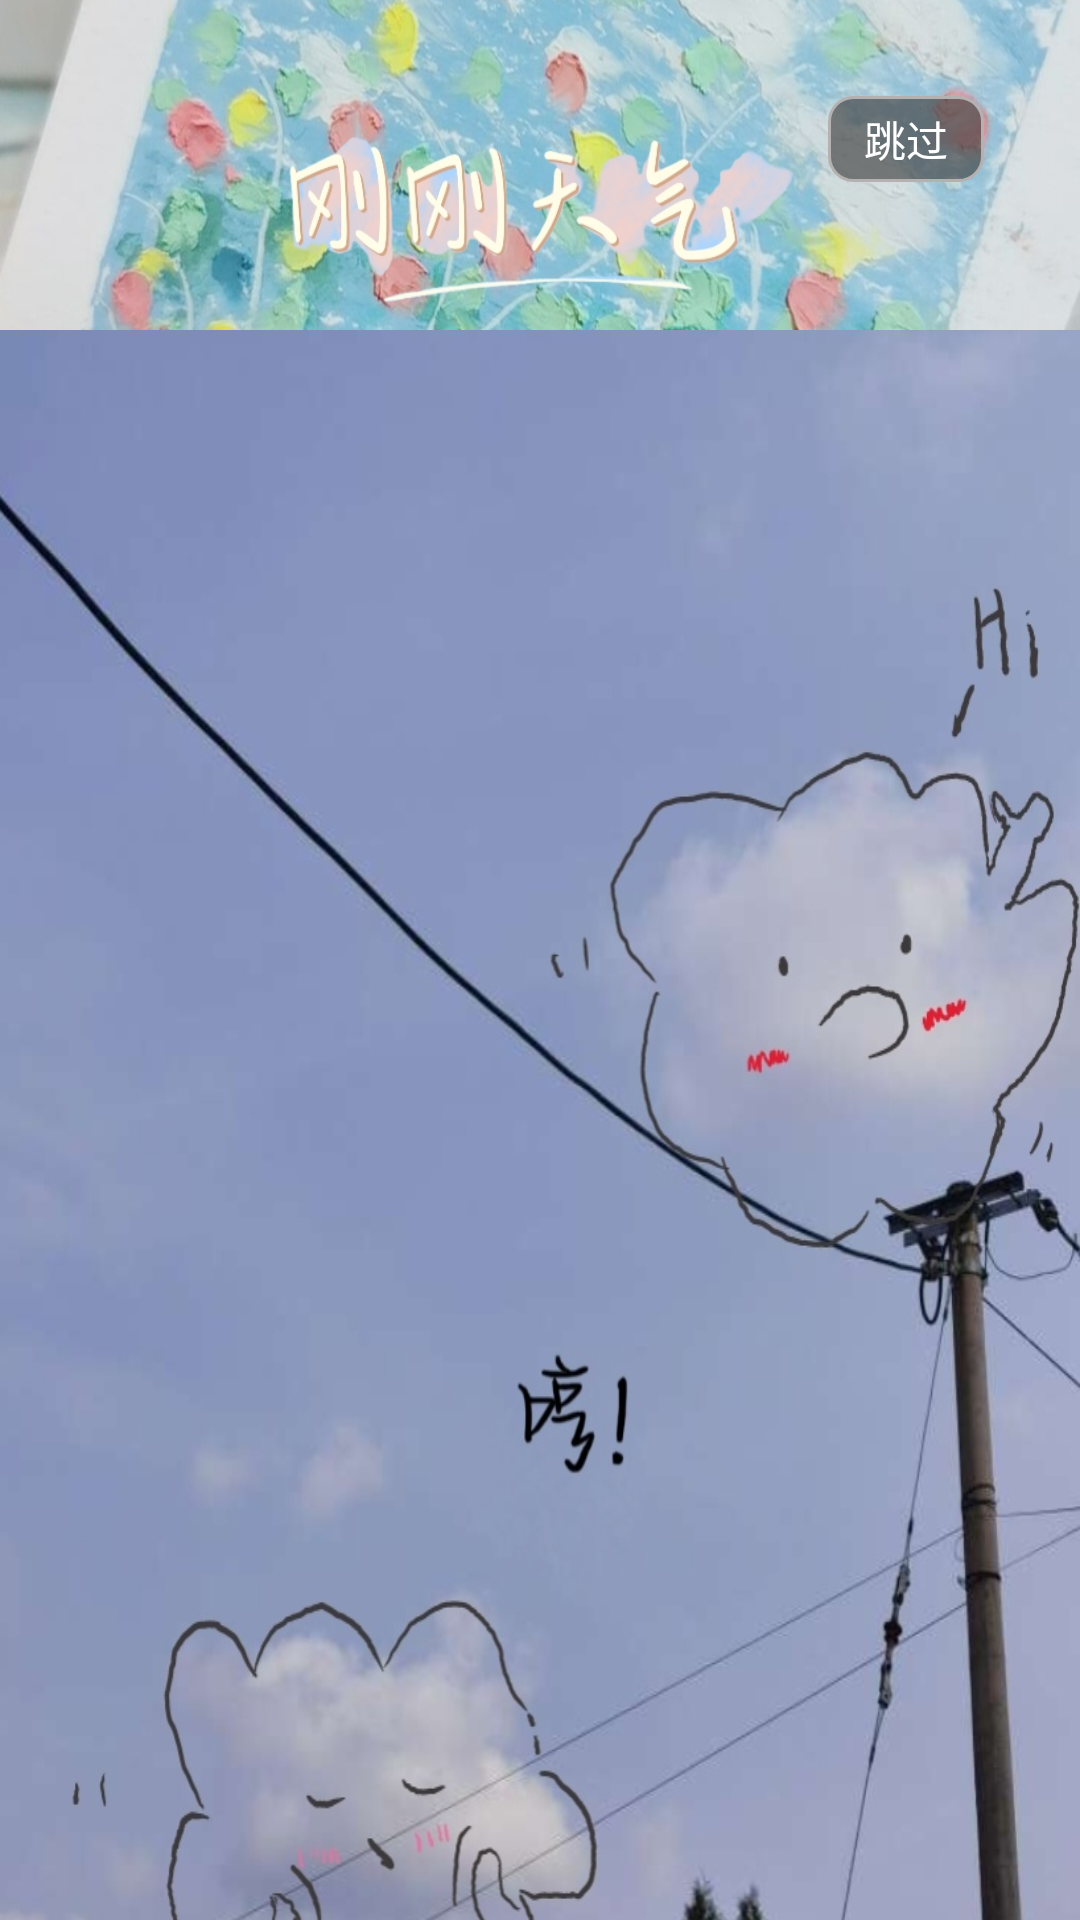

Layout XML and referenced resources for this Android screen:
<!-- AndroidManifest.xml: application theme AppTheme.NoActionBar -->
<!-- res/layout/activity_splash.xml -->
<?xml version="1.0" encoding="utf-8"?>
<FrameLayout xmlns:android="http://schemas.android.com/apk/res/android"
    xmlns:app="http://schemas.android.com/apk/res-auto"
    xmlns:tools="http://schemas.android.com/tools"
    android:layout_width="match_parent"
    android:layout_height="match_parent"
    tools:context=".view.activity.SplashActivity">
    <LinearLayout
        android:layout_width="match_parent"
        android:layout_height="match_parent"
        android:orientation="vertical">
        <View
            android:layout_width="match_parent"
            android:layout_height="110dp"
            android:background="@mipmap/splash_top2"/>
        <ImageView
            android:layout_width="match_parent"
            android:layout_height="640dp"
            android:src="@mipmap/splash2"
            android:scaleType="fitXY"/>
    </LinearLayout>
    <Button
        android:id="@+id/id_btn_skip"
        android:layout_width="wrap_content"
        android:layout_height="wrap_content"
        android:layout_gravity="right"
        android:layout_marginTop="32dp"
        android:layout_marginRight="32dp"
        android:text="跳过"
        android:minHeight="0dp"
        android:minWidth="0dp"
        android:textColor="#ffffff"
        android:textSize="14dp"
        android:background="@drawable/btn_bg_skip"
        android:paddingTop="4dp"
        android:paddingBottom="4dp"
        android:paddingLeft="12dp"
        android:paddingRight="12dp"/>
</FrameLayout>
<!-- resources referenced by this layout -->
<resources>
  <!-- drawable btn_bg_skip (drawable) -->
  <?xml version="1.0" encoding="utf-8"?>
  <selector xmlns:android="http://schemas.android.com/apk/res/android">
  <item android:state_pressed="true">
      <shape>
          <corners android:radius="8dp"/>
          <solid android:color="#aae7bfa0"/>
          <stroke android:width="1dp"
              android:color="#f56b09"/>
      </shape>
  </item>
      <item>
          <shape>
              <corners android:radius="8dp"/>
              <solid android:color="#aa444444"/>
              <stroke android:width="1dp"
                  android:color="#b6b1b1"/>
          </shape>
      </item>
  </selector>
  <!-- mipmap splash2: jpg bitmap (mipmap-xhdpi, 144859 bytes) -->
  <!-- mipmap splash_top2: jpg bitmap (mipmap-xhdpi, 167445 bytes) -->
  <style name="AppTheme.NoActionBar" parent="Theme.MaterialComponents.Light.NoActionBar.Bridge">
          <item name="windowActionBar">false</item>
          <item name="windowNoTitle">true</item>
      </style>
</resources>
